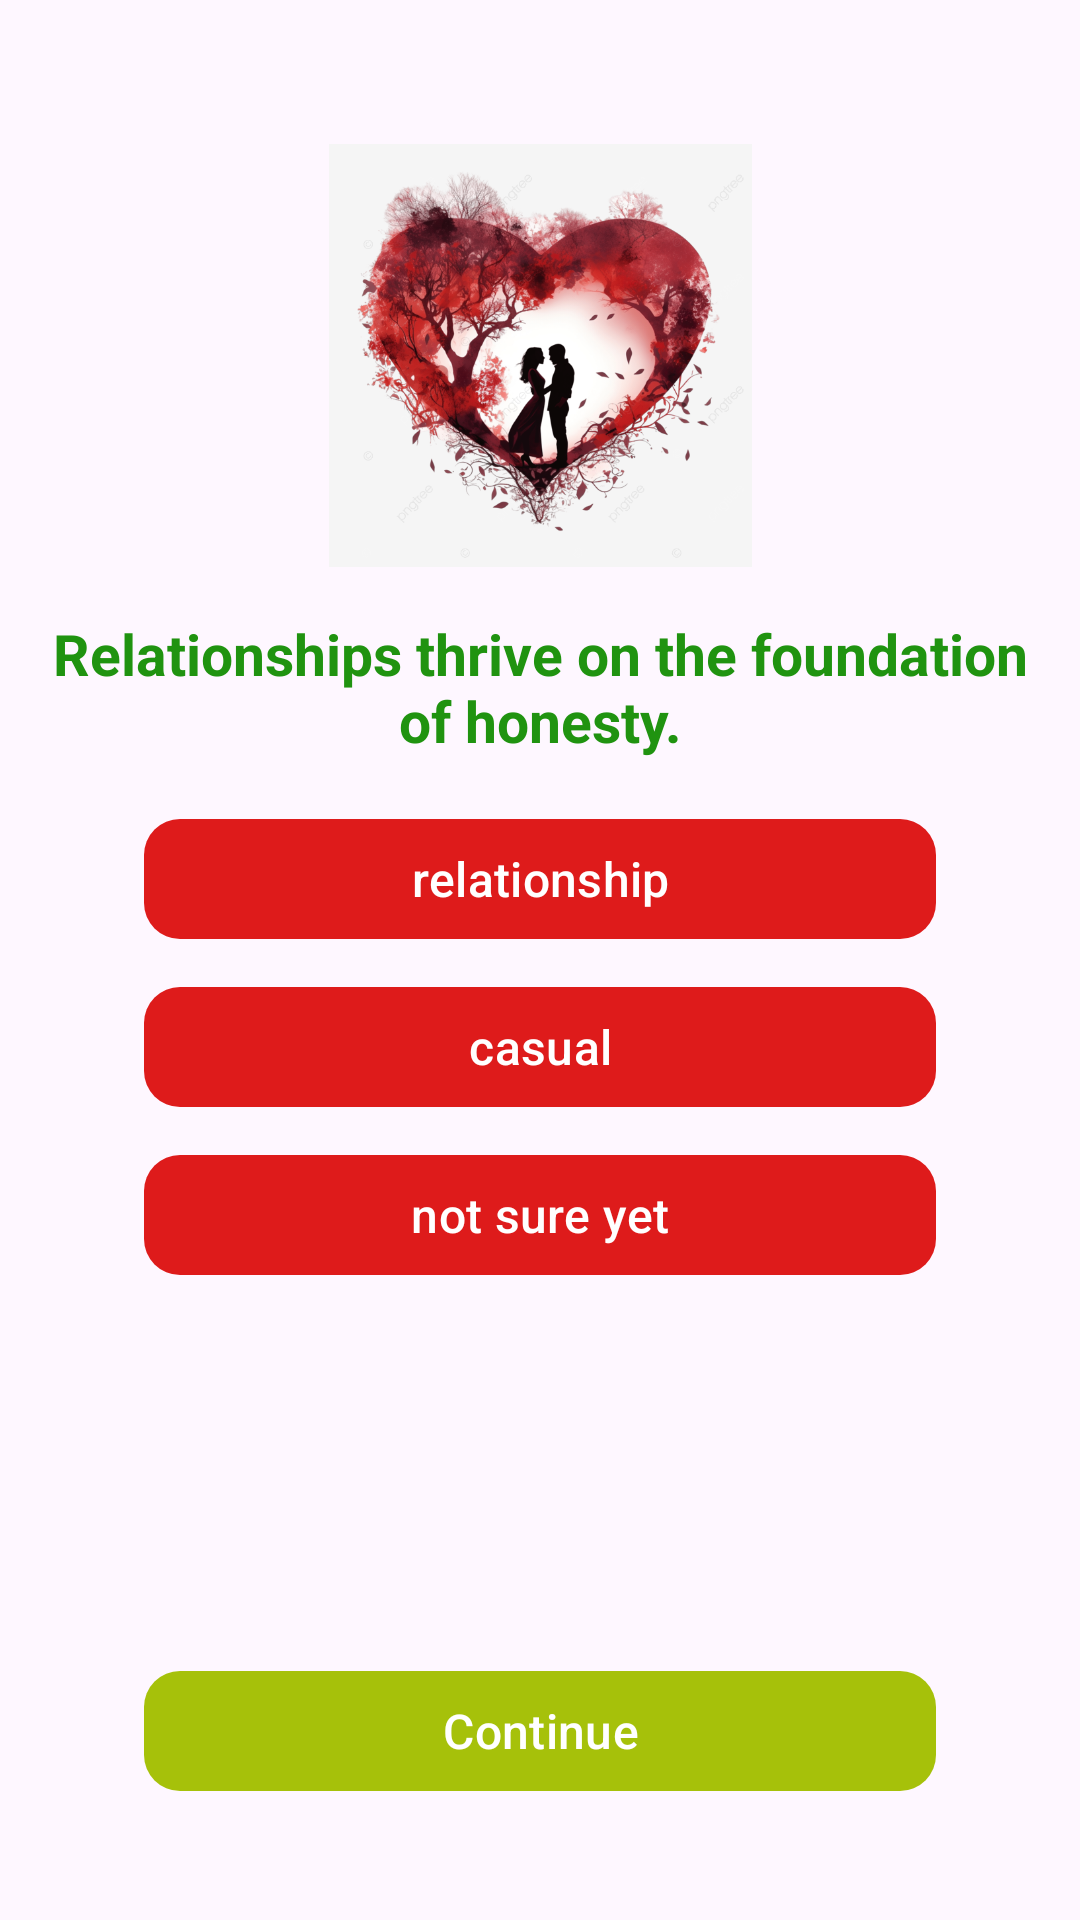

Reconstruct the res/layout file that produces this screen, plus the resources it refers to.
<!-- AndroidManifest.xml: application theme Theme.SuShi_DatingApp -->
<!-- res/layout/activity_status.xml -->
<?xml version="1.0" encoding="utf-8"?>
<androidx.constraintlayout.widget.ConstraintLayout xmlns:android="http://schemas.android.com/apk/res/android"
    xmlns:app="http://schemas.android.com/apk/res-auto"
    xmlns:tools="http://schemas.android.com/tools"
    android:layout_width="match_parent"
    android:layout_height="match_parent"
    android:padding="16dp"
    android:layout_marginStart="12dp"
    android:layout_marginEnd="12dp"
    android:layout_marginBottom="12dp"
    android:layout_marginTop="12dp"
    tools:context=".auth.StatusActivity">


    <ImageView
        android:id="@+id/illustration"
        android:layout_width="246dp"
        android:layout_height="141dp"
        android:layout_marginTop="32dp"
        android:contentDescription="@string/app_name"
        android:src="@drawable/status"
        app:layout_constraintBottom_toTopOf="@id/text_view"
        app:layout_constraintEnd_toEndOf="parent"
        app:layout_constraintStart_toStartOf="parent"
        app:layout_constraintTop_toTopOf="parent" />

    <TextView
        android:id="@+id/text_view"
        android:layout_width="wrap_content"
        android:layout_height="wrap_content"
        android:layout_marginTop="16dp"
        android:text="@string/relationships_thrive_on_the_foundation_of_honesty"
        android:textColor="@color/deepGreen"
        android:textSize="19sp"
        android:textStyle="bold"
        android:gravity="center"
        app:layout_constraintTop_toBottomOf="@id/illustration"
        app:layout_constraintStart_toStartOf="parent"
        app:layout_constraintEnd_toEndOf="parent"/>

    <com.google.android.material.button.MaterialButton
        android:id="@+id/relationship_button"
        android:layout_width="0dp"
        android:layout_height="wrap_content"
        android:layout_marginTop="16dp"
        android:layout_marginHorizontal="32dp"
        android:text="relationship"
        app:backgroundTint="@color/red"
        android:textColor="@color/white"
        android:textSize="16sp"
        app:cornerRadius="12dp"
        app:strokeWidth="0dp"
        app:iconSize="0dp"
        app:rippleColor="?attr/colorOnPrimary"
        app:elevation="4dp"
        app:layout_constraintTop_toBottomOf="@id/text_view"
        app:layout_constraintStart_toStartOf="parent"
        app:layout_constraintEnd_toEndOf="parent"/>

    <com.google.android.material.button.MaterialButton
        android:id="@+id/casual_button"
        android:layout_width="0dp"
        android:layout_height="wrap_content"
        android:layout_marginTop="8dp"
        android:layout_marginHorizontal="32dp"
        android:text="casual"
        app:backgroundTint="@color/red"
        android:textColor="@color/white"
        android:textSize="16sp"
        app:cornerRadius="12dp"
        app:strokeWidth="0dp"
        app:iconSize="0dp"
        app:rippleColor="?attr/colorOnPrimary"
        app:elevation="4dp"
        app:layout_constraintTop_toBottomOf="@id/relationship_button"
        app:layout_constraintStart_toStartOf="parent"
        app:layout_constraintEnd_toEndOf="parent"/>

    <com.google.android.material.button.MaterialButton
        android:id="@+id/not_sure_button"
        android:layout_width="0dp"
        android:layout_height="wrap_content"
        android:layout_marginTop="8dp"
        android:layout_marginHorizontal="32dp"
        android:text="not sure yet"
        app:backgroundTint="@color/red"
        android:textColor="@color/white"
        android:textSize="16sp"
        app:cornerRadius="12dp"
        app:strokeWidth="0dp"
        app:iconSize="0dp"
        app:rippleColor="?attr/colorOnPrimary"
        app:elevation="4dp"
        app:layout_constraintTop_toBottomOf="@id/casual_button"
        app:layout_constraintStart_toStartOf="parent"
        app:layout_constraintEnd_toEndOf="parent"/>

    <com.google.android.material.button.MaterialButton
        android:id="@+id/continue_button"
        android:layout_width="0dp"
        android:layout_height="wrap_content"
        android:layout_marginHorizontal="32dp"
        android:layout_marginTop="124dp"
        android:text="Continue"
        android:textColor="@color/white"
        android:textSize="16sp"
        app:backgroundTint="@color/green"
        app:cornerRadius="12dp"
        app:elevation="4dp"
        app:iconSize="0dp"
        app:layout_constraintEnd_toEndOf="parent"
        app:layout_constraintStart_toStartOf="parent"
        app:layout_constraintTop_toBottomOf="@id/not_sure_button"
        app:rippleColor="?attr/colorOnPrimary"
        app:strokeWidth="0dp" />

</androidx.constraintlayout.widget.ConstraintLayout>
<!-- resources referenced by this layout -->
<resources>
  <color name="deepGreen">#209310</color>
  <color name="green">#A6C10A</color>
  <color name="red">#DE1B1B</color>
  <color name="white">#FFFFFFFF</color>
  <!-- drawable status: png bitmap (drawable, 415180 bytes) -->
  <string name="app_name">Green Flag</string>
  <string name="relationships_thrive_on_the_foundation_of_honesty">Relationships thrive on the foundation of honesty.</string>
  <style name="Theme.SuShi_DatingApp" parent="Base.Theme.SuShi_DatingApp" />
  <style name="Base.Theme.SuShi_DatingApp" parent="Theme.Material3.DayNight.NoActionBar">
          
          
      </style>
</resources>
